2-way image classification set "Image-classification" from GitHub (mskcsetce/Image-classification); label vocabulary: hydrangea, nature.

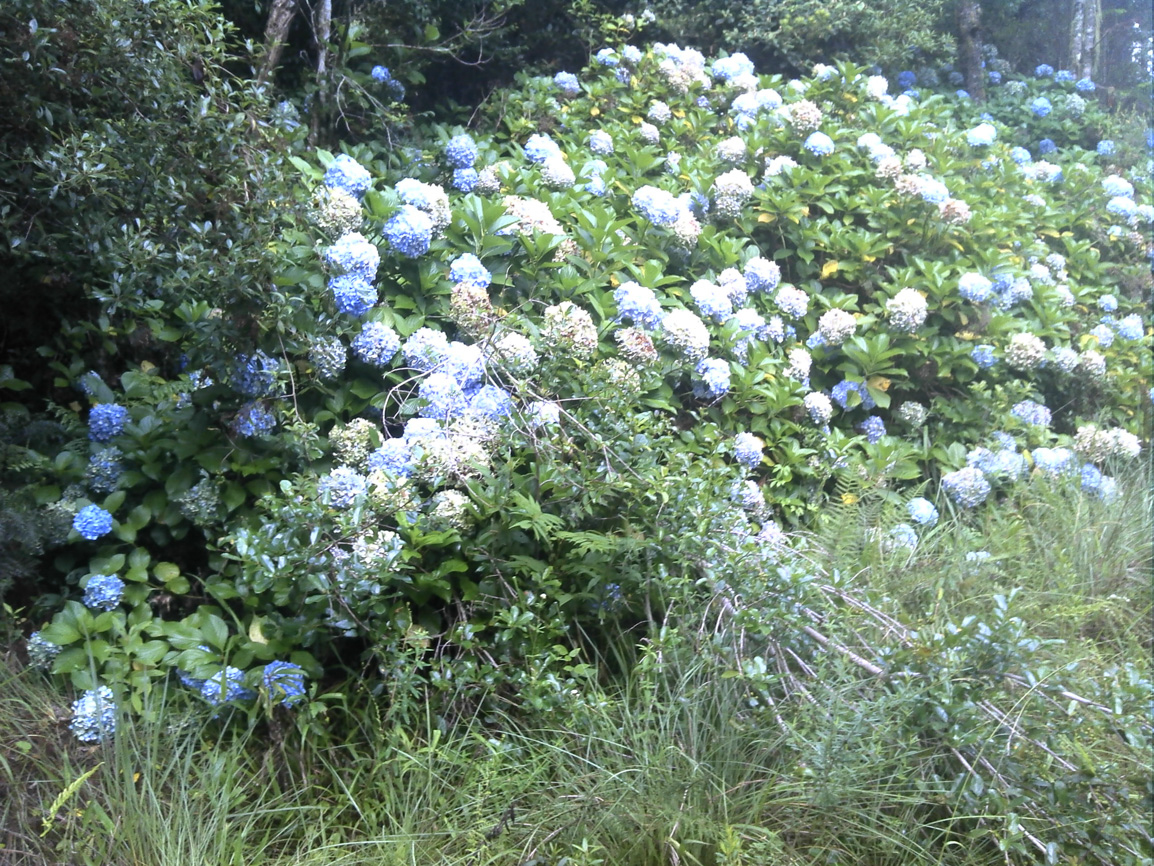
Label: hydrangea

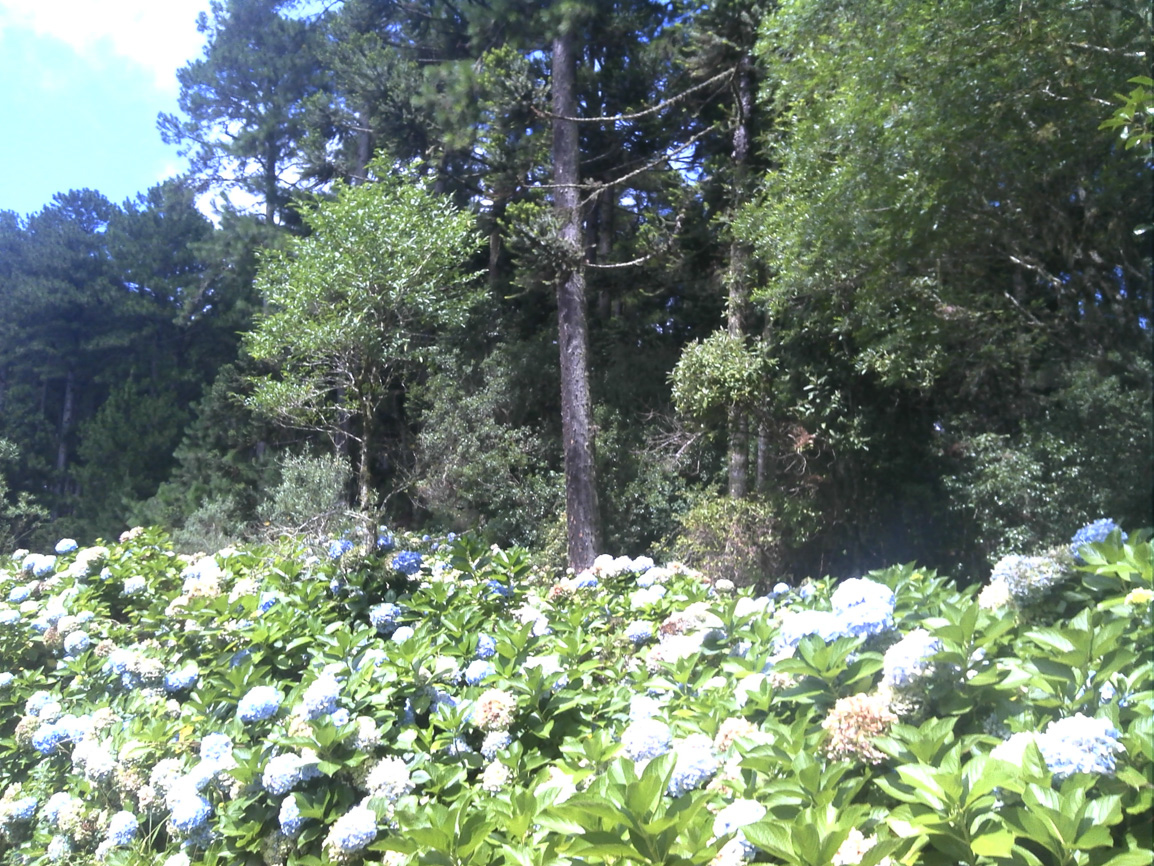
Label: hydrangea

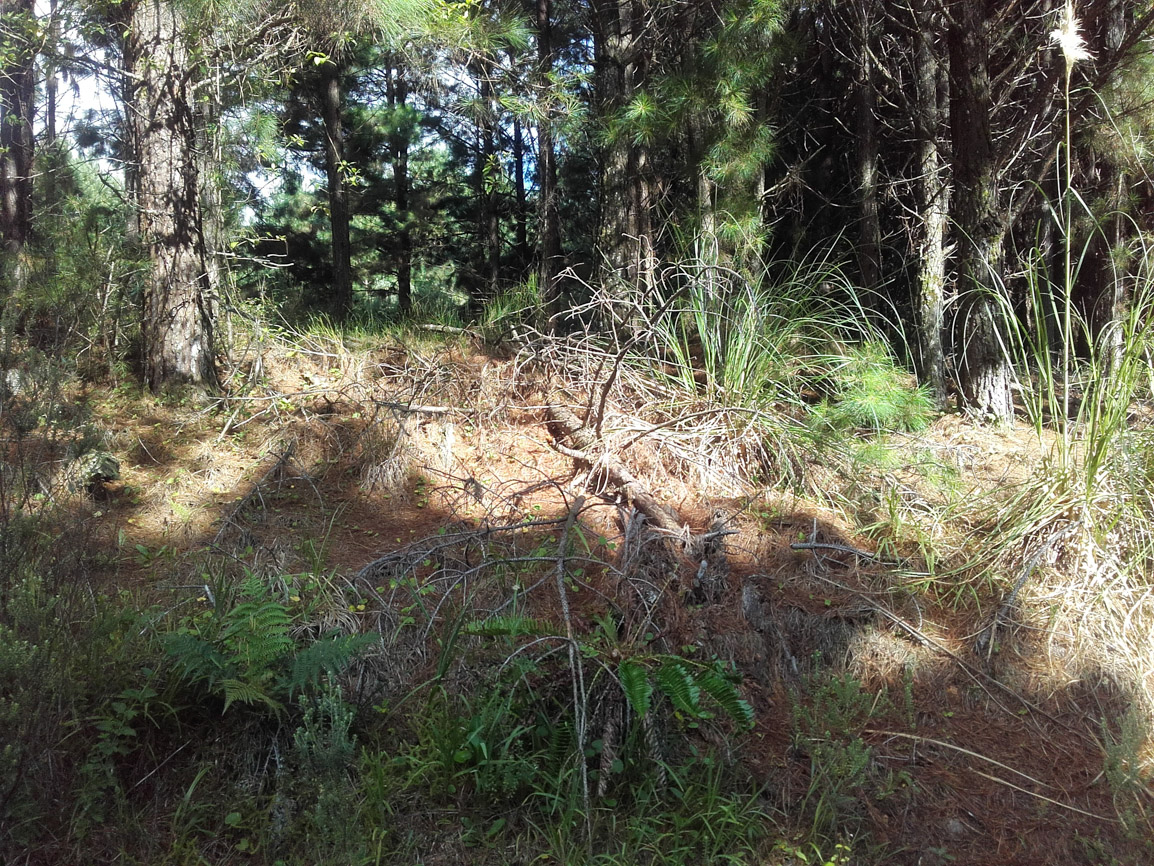
Label: nature

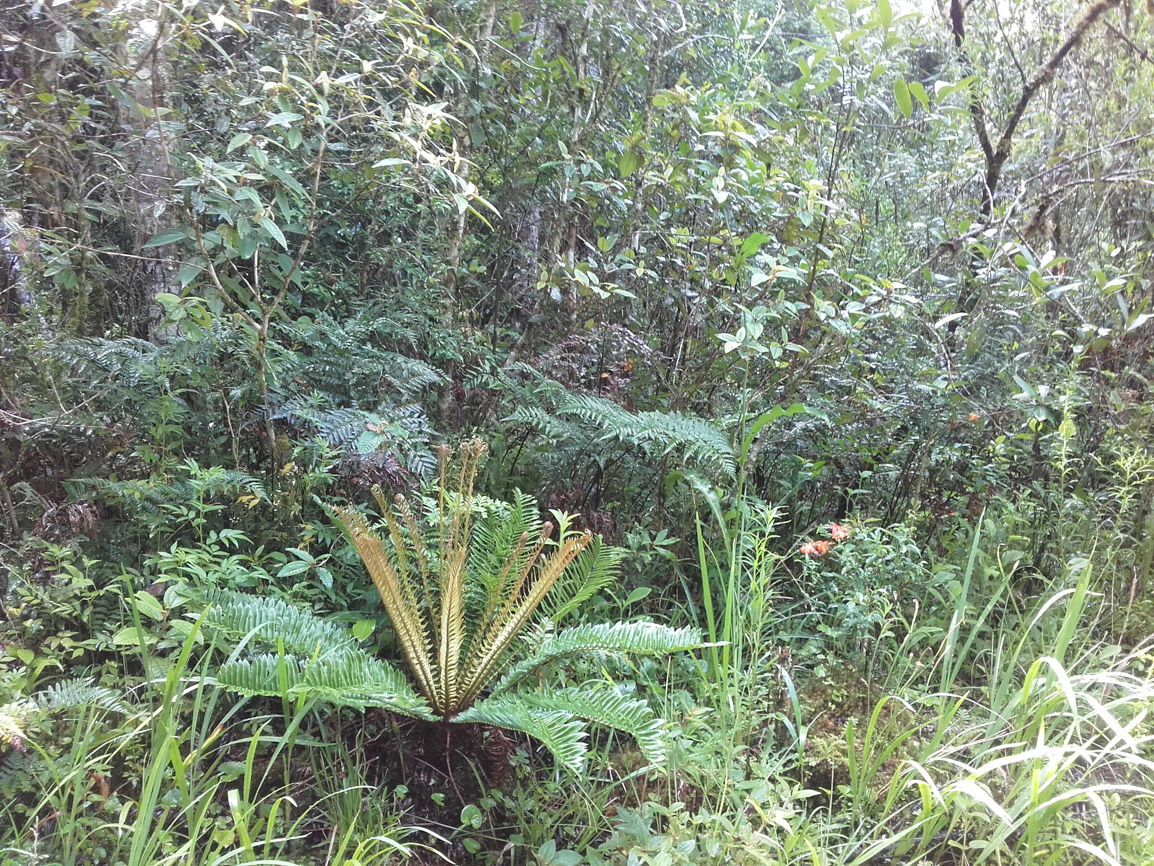
Label: hydrangea

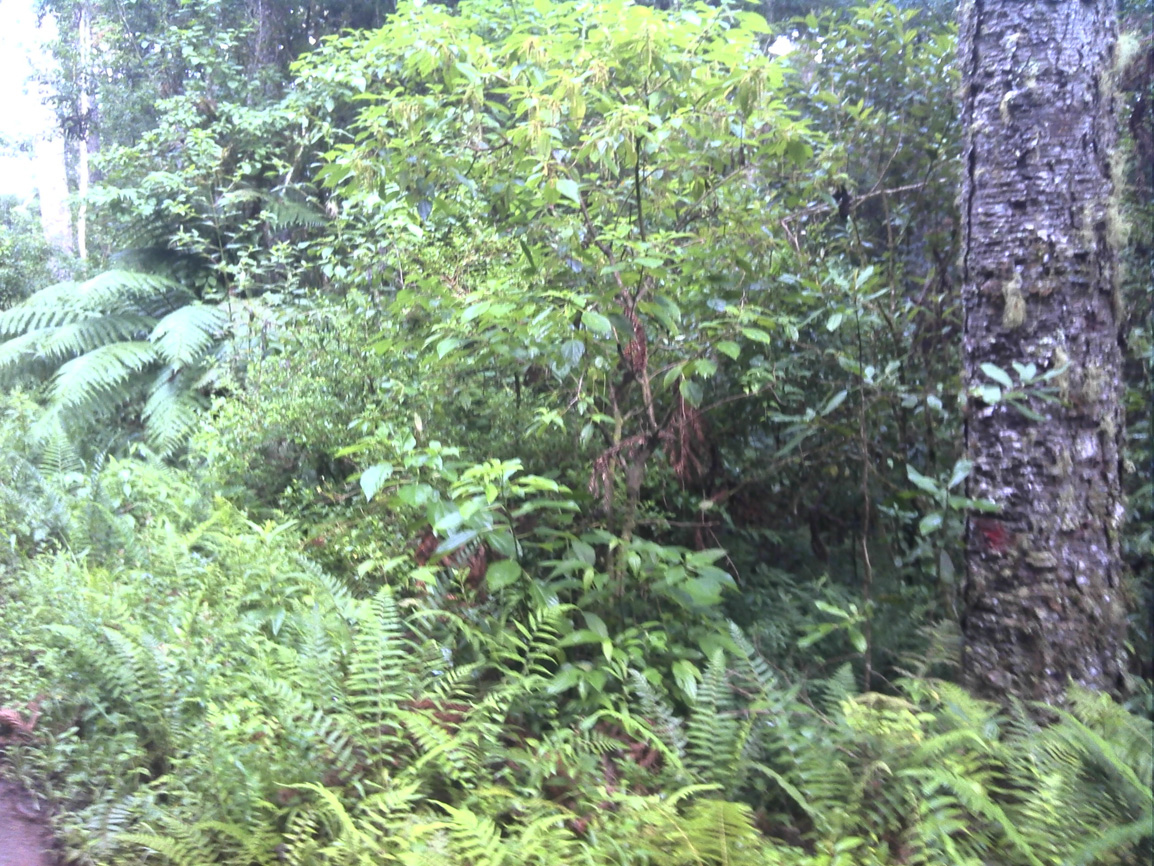
Label: nature

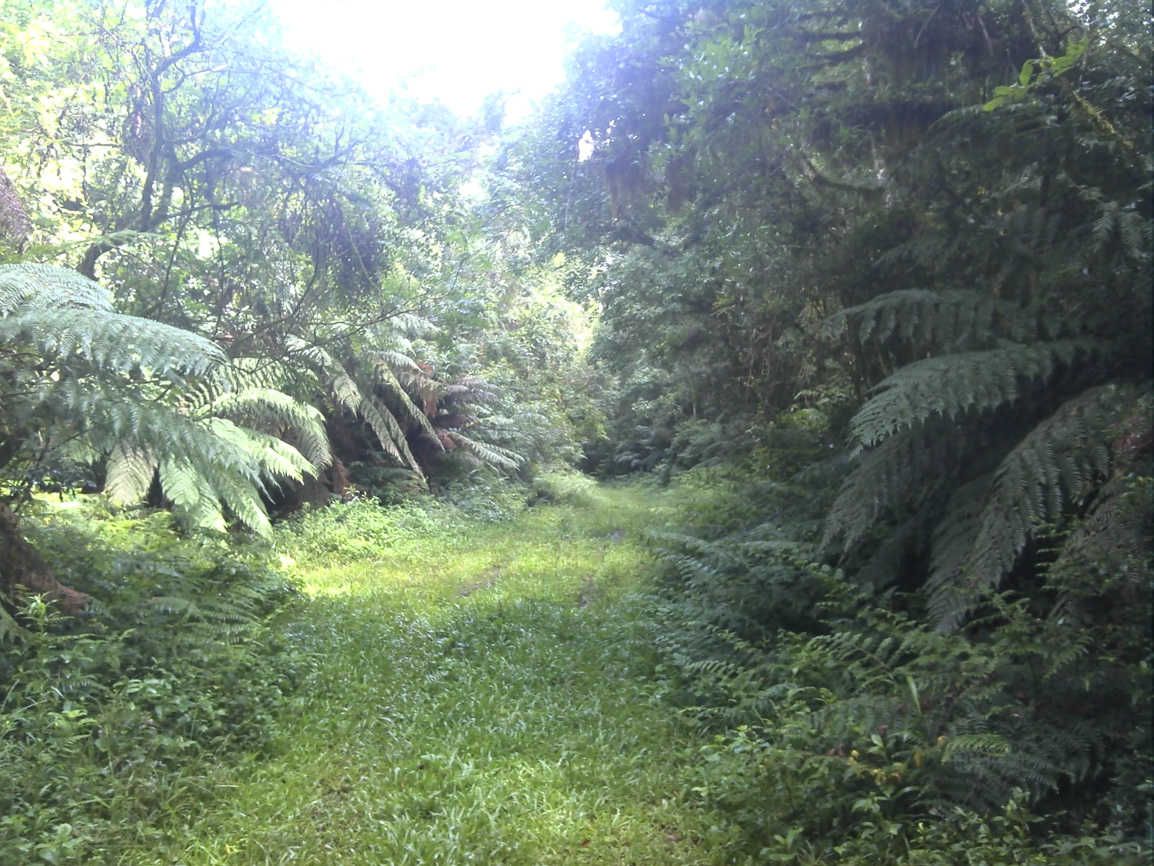
Label: nature
